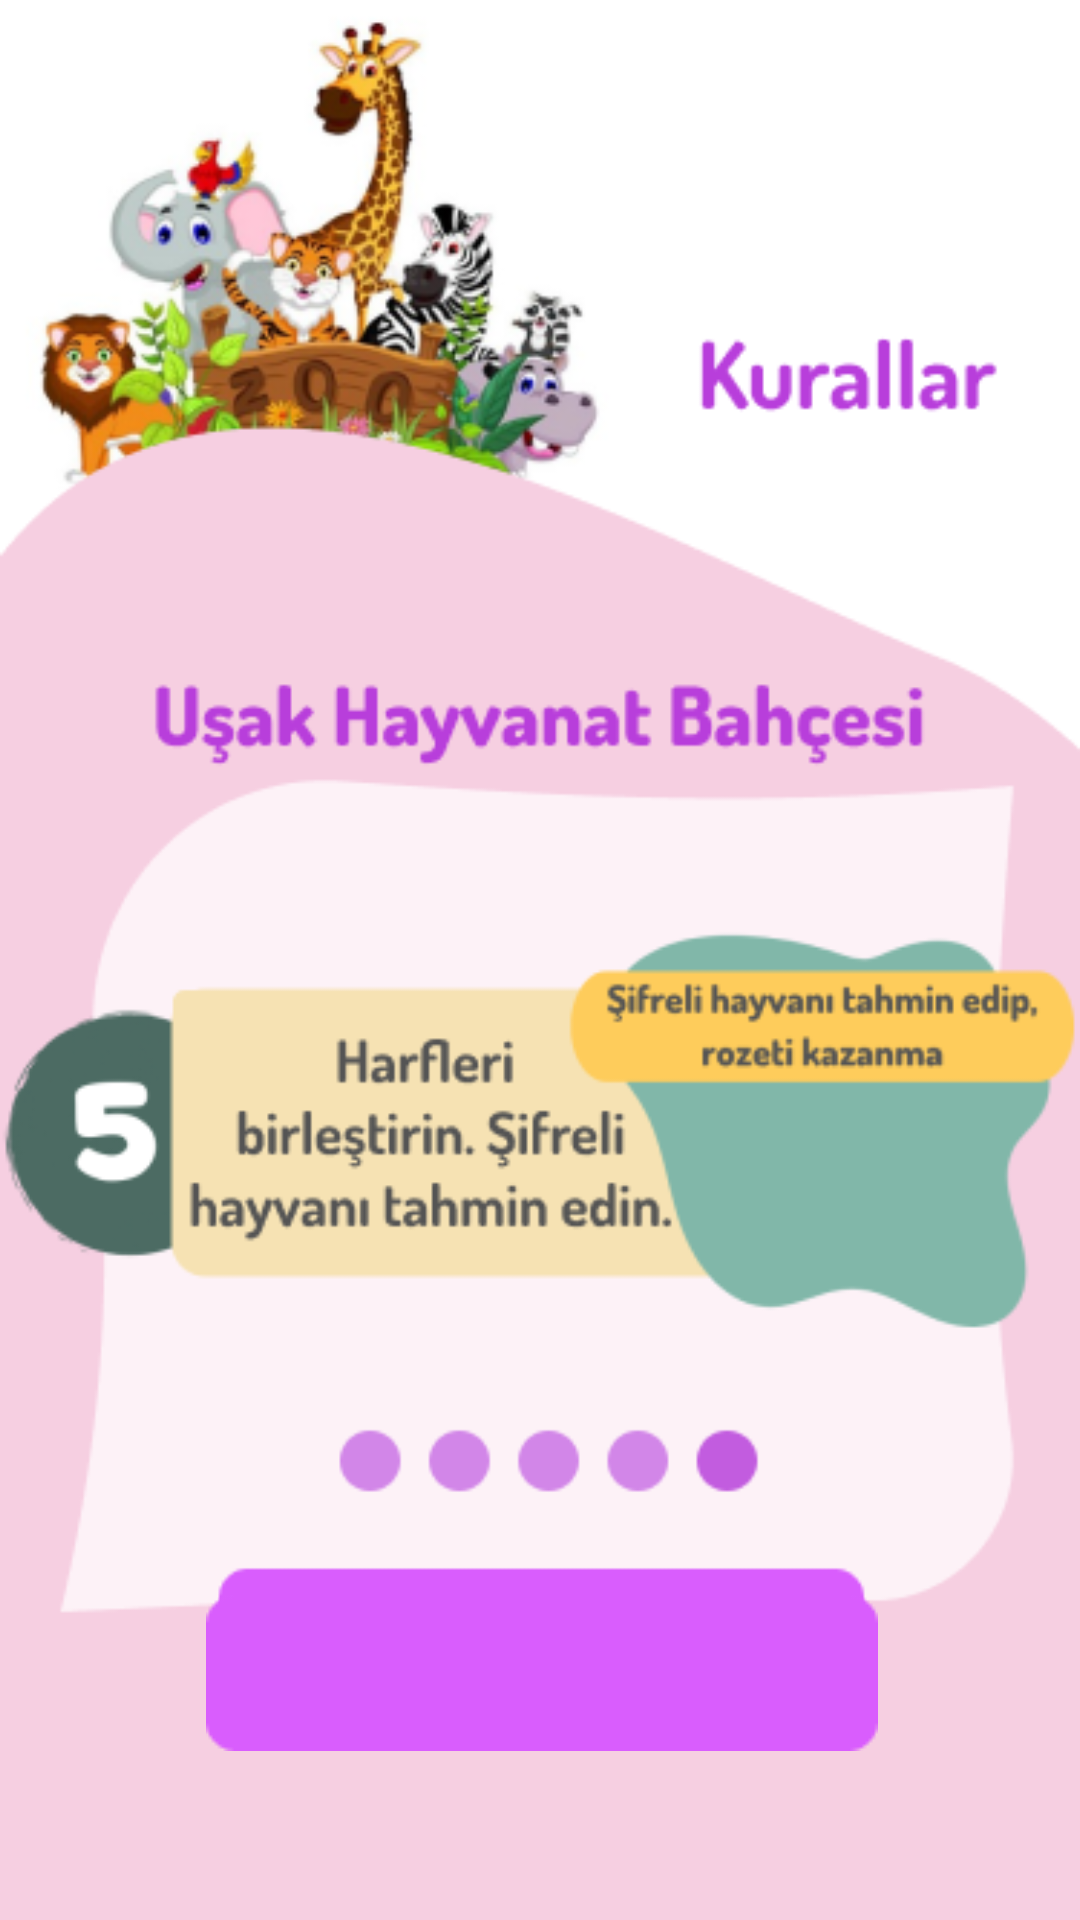

Produce the Android XML layout that renders to this screen, including the resource entries it uses.
<!-- AndroidManifest.xml: application theme Theme.ZooGame_ -->
<!-- res/layout/activity_kurallar5.xml -->
<?xml version="1.0" encoding="utf-8"?>
<androidx.constraintlayout.widget.ConstraintLayout xmlns:android="http://schemas.android.com/apk/res/android"
    xmlns:app="http://schemas.android.com/apk/res-auto"
    xmlns:tools="http://schemas.android.com/tools"
    android:layout_width="match_parent"
    android:layout_height="match_parent"
    android:background="#FFFFFF"
    tools:context=".Kurallar5Activity">

    <ImageView
        android:id="@+id/imageView20"
        android:layout_width="wrap_content"
        android:layout_height="wrap_content"
        app:layout_constraintBottom_toBottomOf="parent"
        app:layout_constraintEnd_toEndOf="parent"
        app:layout_constraintStart_toStartOf="parent"
        app:layout_constraintTop_toTopOf="parent"
        app:srcCompat="@drawable/kurallaryeni5" />

    <ImageView
        android:id="@+id/imageViewKurallarDevam5"
        android:layout_width="wrap_content"
        android:layout_height="wrap_content"
        android:layout_marginStart="76dp"
        android:layout_marginTop="545dp"
        android:layout_marginEnd="75dp"
        android:layout_marginBottom="70dp"
        app:layout_constraintBottom_toBottomOf="parent"
        app:layout_constraintEnd_toEndOf="parent"
        app:layout_constraintStart_toStartOf="parent"
        app:layout_constraintTop_toTopOf="parent"
        app:srcCompat="@drawable/rectanglepembe" />

    <ImageView
        android:id="@+id/imageView24"
        android:layout_width="wrap_content"
        android:layout_height="wrap_content"
        android:layout_marginStart="148dp"
        android:layout_marginTop="564dp"
        android:layout_marginEnd="133dp"
        android:layout_marginBottom="83dp"
        app:layout_constraintBottom_toBottomOf="parent"
        app:layout_constraintEnd_toEndOf="parent"
        app:layout_constraintStart_toStartOf="parent"
        app:layout_constraintTop_toTopOf="parent"
        app:srcCompat="@drawable/oyunabasla" />
</androidx.constraintlayout.widget.ConstraintLayout>
<!-- resources referenced by this layout -->
<resources>
  <!-- drawable kurallaryeni5: png bitmap (drawable, 80980 bytes) -->
  <!-- drawable oyunabasla: png bitmap (drawable, 1254 bytes) -->
  <!-- drawable rectanglepembe: png bitmap (drawable, 609 bytes) -->
  <style name="Theme.ZooGame_" parent="Theme.MaterialComponents.DayNight.DarkActionBar">
          
          <item name="colorPrimary">@color/purple_500</item>
          <item name="colorPrimaryVariant">@color/uygulama</item>
          <item name="colorOnPrimary">@color/white</item>
          
          <item name="colorSecondary">@color/teal_200</item>
          <item name="colorSecondaryVariant">@color/teal_700</item>
          <item name="colorOnSecondary">@color/black</item>
          
          <item name="android:statusBarColor" tools:targetApi="l">?attr/colorPrimaryVariant</item>
          
  
          <item name="windowActionBar">false</item>
          <item name="windowNoTitle">true</item>
  
      </style>
  <color name="purple_500">#FF6200EE</color>
  <color name="uygulama">#F6CFE1</color>
  <color name="white">#FFFFFFFF</color>
  <color name="teal_200">#FF03DAC5</color>
  <color name="teal_700">#FF018786</color>
  <color name="black">#FF000000</color>
</resources>
